Labelled photos from "dataset_test", an image-classification folder in azatkariuly/dde. The possible labels are: anomaly, normal.

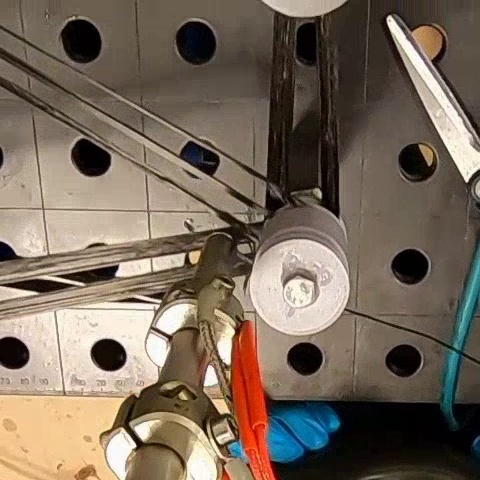
Label: normal

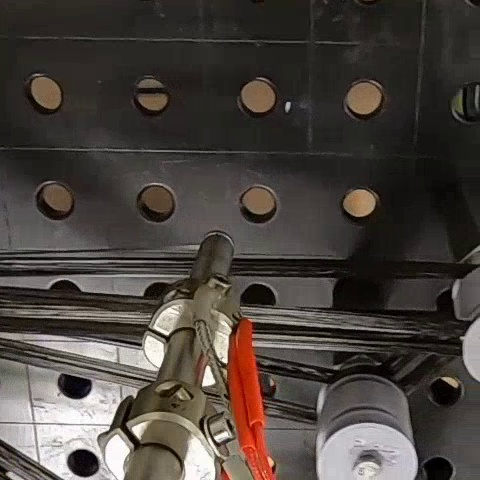
Label: normal

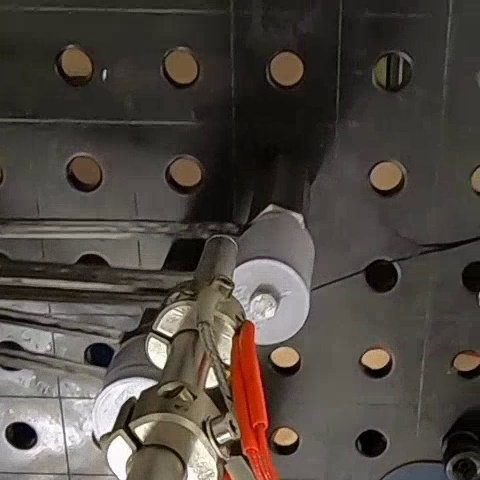
Label: normal

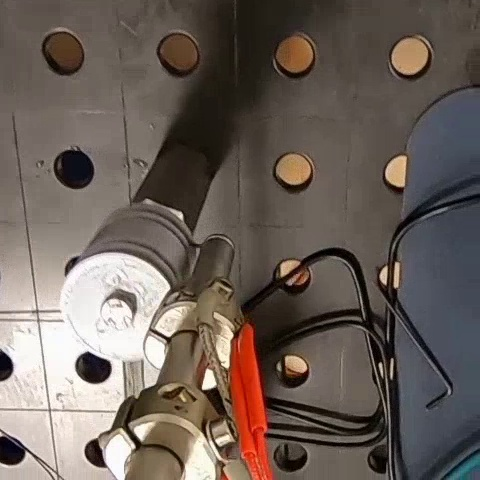
Label: normal

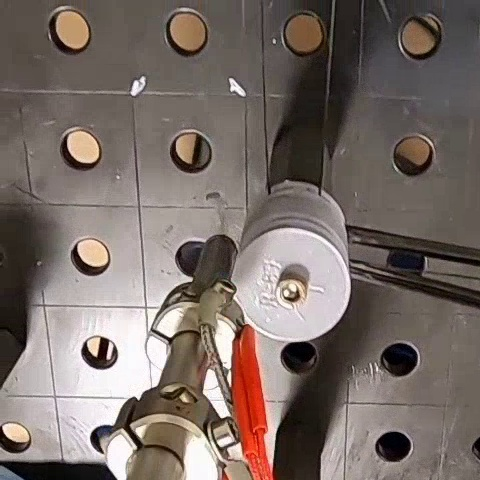
Label: anomaly

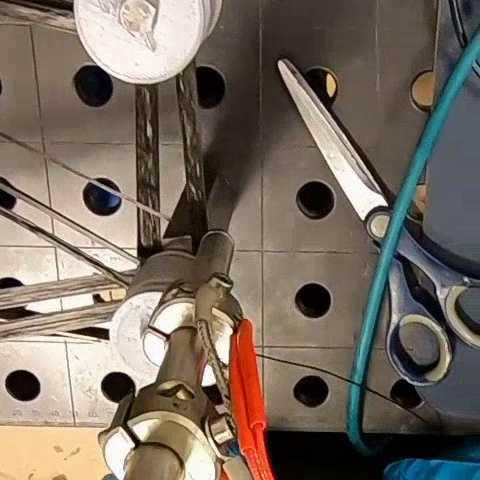
Label: normal
